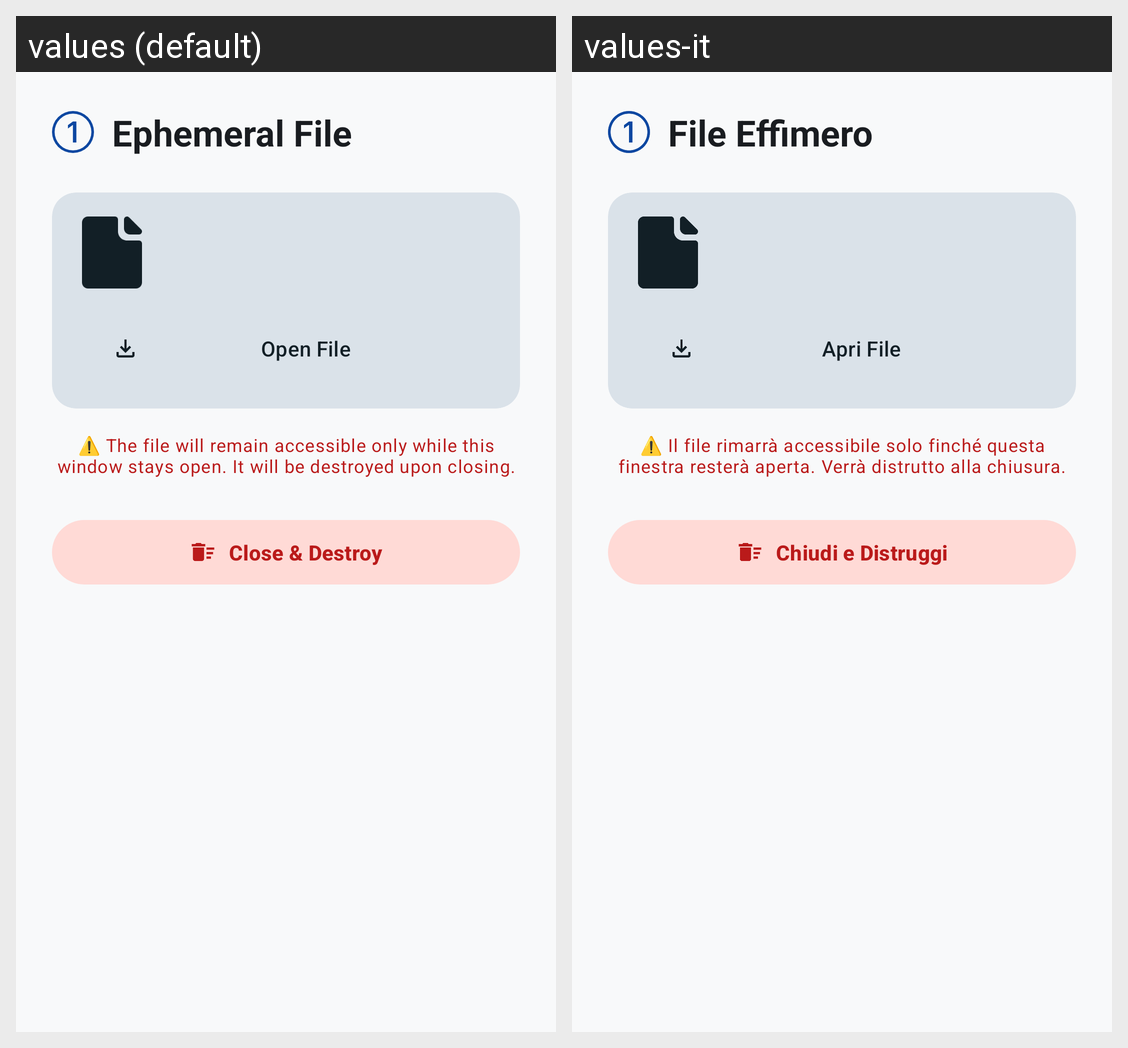

The same Android screen rendered under two of its app's locales, left to right. List the strings drawn on it with the default value and each locale's translation.
Android screen res/layout/dialog_view_once_file.xml rendered under 2 locales, left to right: values (default), values-it. Device: Nexus 5 (rendered at 1080×1920; each locale shown at half size, 540×960, under a caption strip naming it); theme Theme.CryptionChat.
Strings drawn on this screen, with the default value and each locale's value (text and hints the layout hard-codes, and strings that could not be matched under every locale, appear in the picture but are not listed):

view_once_file_title
  values: Ephemeral File
  values-it: File Effimero

action_open_file
  values: Open File
  values-it: Apri File

view_once_file_warning
  values: ⚠️ The file will remain accessible only while this window stays open. It will be destroyed upon closing.
  values-it: ⚠️ Il file rimarrà accessibile solo finché questa finestra resterà aperta. Verrà distrutto alla chiusura.

action_close_and_destroy
  values: Close & Destroy
  values-it: Chiudi e Distruggi
